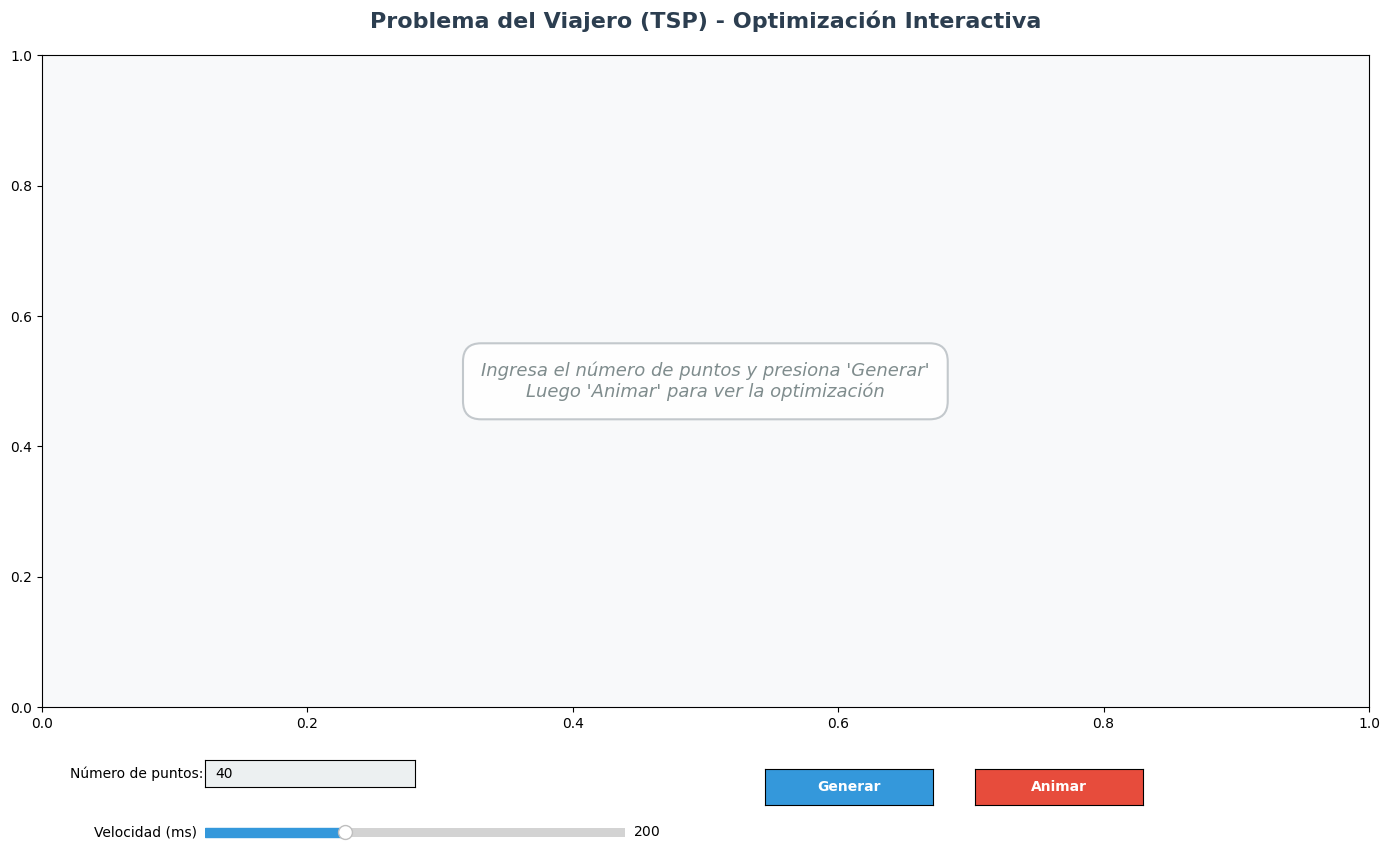

Write Python code to recreate this figure.
import math
import matplotlib.pyplot as plt
from matplotlib.animation import FuncAnimation
from copy import deepcopy
import random
from matplotlib.widgets import Button, TextBox, Slider
import tempfile
import os

# Configuración de estilo matplotlib
plt.rcParams['font.family'] = 'sans-serif'
plt.rcParams['font.sans-serif'] = ['Arial']
plt.rcParams['axes.facecolor'] = '#f8f9fa'
plt.rcParams['figure.facecolor'] = '#ffffff'

# Nombre del archivo de datos
DATA_FILE = "datos_200.txt"

# Lee los puntos del archivo de datos
def leer_puntos(nombre_archivo):
    puntos = []  # (id, x, y)
    with open(nombre_archivo, "r", encoding="utf-8") as f:
        for linea in f:
            linea = linea.strip()
            if not linea:
                continue
            partes = linea.split()
            if len(partes) < 3:
                continue
            try:
                pid = int(partes[0])
                x = float(partes[1])
                y = float(partes[2])
                puntos.append((pid, x, y))
            except ValueError:
                continue
    return puntos


# Calcula la distancia entre dos puntos
def distancia(a, b):
    return math.hypot(a[0] - b[0], a[1] - b[1])


# Encuentra la ruta más corta usando el algoritmo de vecino más cercano
def vecino_mas_cercano(coords):
    n = len(coords)
    inicio = 0
    fin = n - 1
    visitado = [False] * n
    ruta = [inicio]
    visitado[inicio] = True
    restantes = n - 2
    actual = inicio
    while restantes > 0:
        mejor = None
        mejor_d = float("inf")
        for i in range(1, n - 1):
            if not visitado[i]:
                d = distancia(coords[actual], coords[i])
                if d < mejor_d:
                    mejor_d = d
                    mejor = i
        ruta.append(mejor)
        visitado[mejor] = True
        actual = mejor
        restantes -= 1
    ruta.append(fin)
    return ruta


# Mejora la ruta usando el algoritmo de 2-opt simple
def dos_opt_simple(coords, ruta_inicial, rutas_intermedias=None):
    ruta = deepcopy(ruta_inicial)
    n = len(ruta)
    if n <= 3:
        if rutas_intermedias is not None:
            rutas_intermedias.append(deepcopy(ruta))
        return ruta
    mejoro = True
    iteracion = 0
    while mejoro:
        mejoro = False
        for i in range(1, n - 2):
            a = ruta[i - 1]
            b = ruta[i]
            for j in range(i + 1, n - 1):
                c = ruta[j]
                d = ruta[j + 1]
                antes = distancia(coords[a], coords[b]) + distancia(coords[c], coords[d])
                despues = distancia(coords[a], coords[c]) + distancia(coords[b], coords[d])
                if despues + 1e-12 < antes:
                    ruta[i:j + 1] = reversed(ruta[i:j + 1])
                    mejoro = True
                    iteracion += 1
                    if rutas_intermedias is not None:
                        rutas_intermedias.append(deepcopy(ruta))
        if not mejoro:
            break
    if rutas_intermedias is not None:
        rutas_intermedias.append(deepcopy(ruta))
    return ruta


# Calcula la longitud de la ruta
def longitud(coords, ruta):
    total = 0.0
    for i in range(len(ruta) - 1):
        total += distancia(coords[ruta[i]], coords[ruta[i + 1]])
    return total


def graficar_ruta(coords, ruta, ids, titulo, ax, mostrar_etiquetas=True):
    """Función elegante y minimalista para graficar la ruta"""
    
    # Dibujar todos los puntos con estilo limpio
    x_all = [p[0] for p in coords]
    y_all = [p[1] for p in coords]
    
    # Puntos con estilo elegante
    ax.scatter(x_all, y_all, c='#3498db', s=70, alpha=0.6, 
              edgecolors='#2c3e50', linewidth=1.2, zorder=3)
    
    # Dibujar la ruta con línea suave
    ruta_x = [coords[i][0] for i in ruta]
    ruta_y = [coords[i][1] for i in ruta]
    
    # Ruta principal elegante
    ax.plot(ruta_x, ruta_y, color='#e74c3c', linewidth=2.5, alpha=0.8, 
           solid_capstyle='round', zorder=2)
    
    # Marcar inicio y fin con estilo minimalista
    ax.scatter(coords[ruta[0]][0], coords[ruta[0]][1], c='#2ecc71', s=200, 
              marker='o', edgecolors='#27ae60', linewidth=2.5, zorder=4, label='Inicio')
    ax.scatter(coords[ruta[-1]][0], coords[ruta[-1]][1], c='#e74c3c', s=200, 
              marker='s', edgecolors='#c0392b', linewidth=2.5, zorder=4, label='Fin')
    
    # Etiquetas solo si hay pocos puntos
    if mostrar_etiquetas and len(coords) <= 30:
        for idx in [ruta[0], ruta[-1]]:  # Solo inicio y fin
            ax.annotate(str(ids[idx]), (coords[idx][0], coords[idx][1]), 
                       xytext=(8, 8), textcoords='offset points', 
                       fontsize=10, color='#2c3e50', weight='bold',
                       bbox=dict(boxstyle="round,pad=0.3", facecolor='white', 
                                alpha=0.9, edgecolor='#95a5a6', linewidth=1))
    
    # Título elegante
    ax.set_title(titulo, fontsize=14, color='#2c3e50', weight='bold', pad=15)
    
    # Leyenda minimalista
    ax.legend(loc='upper right', fontsize=10, frameon=True, 
             shadow=False, fancybox=False, framealpha=0.95,
             edgecolor='#bdc3c7')
    
    # Grid sutil
    ax.grid(True, alpha=0.2, linestyle='-', color='#bdc3c7', linewidth=0.5)
    ax.set_facecolor('#f8f9fa')
    
    # Bordes limpios
    for spine in ax.spines.values():
        spine.set_edgecolor('#bdc3c7')
        spine.set_linewidth(1)


# Función principal interactiva
def main():
    # Configuración inicial limpia
    fig = plt.figure(figsize=(14, 9))
    fig.patch.set_facecolor('#ffffff')
    
    # Layout simple y organizado
    ax_main = plt.subplot2grid((10, 1), (0, 0), rowspan=8)
    
    # Variables globales
    global coords, ids, rutas_intermedias, ruta_inicial, ruta_final, mostrar_etiquetas
    coords = []
    ids = []
    rutas_intermedias = []
    mostrar_etiquetas = True
    velocidad_anim = 200
    
    # Widgets en la parte inferior con espaciado uniforme
    ax_num = plt.axes([0.15, 0.12, 0.15, 0.03])
    num_text = TextBox(ax_num, 'Número de puntos:', initial='40', color='#ecf0f1')
    
    ax_slider = plt.axes([0.15, 0.06, 0.3, 0.02])
    slider_velocidad = Slider(ax_slider, 'Velocidad (ms)', 50, 500, valinit=200, 
                              valstep=50, color='#3498db')
    
    ax_gen = plt.axes([0.55, 0.10, 0.12, 0.04])
    button_gen = Button(ax_gen, 'Generar', color='#3498db', hovercolor='#2980b9')
    button_gen.label.set_color('white')
    button_gen.label.set_weight('bold')
    
    ax_anim = plt.axes([0.70, 0.10, 0.12, 0.04])
    button_anim = Button(ax_anim, 'Animar', color='#e74c3c', hovercolor='#c0392b')
    button_anim.label.set_color('white')
    button_anim.label.set_weight('bold')
    
    # Panel de información elegante
    info_text = ax_main.text(0.02, 0.98, "", transform=ax_main.transAxes, 
                            ha='left', va='top', fontsize=10, color='#2c3e50', 
                            weight='normal', family='monospace',
                            bbox=dict(boxstyle="round,pad=0.5", facecolor='white', 
                                     alpha=0.95, edgecolor='#bdc3c7', linewidth=1.5))
    
    def generar_y_resolver(event):
        global coords, ids, rutas_intermedias, ruta_inicial, ruta_final
        try:
            n_puntos = int(num_text.text)
            if n_puntos < 3:
                print("Error: Mínimo 3 puntos.")
                return
            if n_puntos > 300:
                print("Advertencia: Más de 300 puntos puede ser lento.")
        except ValueError:
            print("Error: Ingresa un número válido.")
            return
        
        # Generar coordenadas
        puntos = [(i, random.uniform(15, 90), random.uniform(15, 90)) 
                 for i in range(1, n_puntos + 1)]
        puntos.sort(key=lambda t: t[0])
        ids = [p[0] for p in puntos]
        coords = [(p[1], p[2]) for p in puntos]
        
        print(f"Generando solución para {n_puntos} puntos...")
        
        # Resolver TSP
        ruta_inicial = vecino_mas_cercano(coords)
        rutas_intermedias = [deepcopy(ruta_inicial)]
        ruta_final = dos_opt_simple(coords, ruta_inicial, rutas_intermedias)
        
        # Calcular estadísticas
        dist_inicial = longitud(coords, ruta_inicial)
        dist_final = longitud(coords, ruta_final)
        mejora = ((dist_inicial - dist_final) / dist_inicial * 100)
        iteraciones = len(rutas_intermedias) - 1
        
        # Actualizar info
        info_str = f"Puntos: {n_puntos}  |  Inicial: {dist_inicial:.2f}  |  Final: {dist_final:.2f}  |  Mejora: {mejora:.1f}%  |  Iteraciones: {iteraciones}"
        info_text.set_text(info_str)
        
        print(f"Distancia inicial: {dist_inicial:.2f}")
        print(f"Distancia final: {dist_final:.2f}")
        print(f"Mejora: {mejora:.2f}% en {iteraciones} iteraciones")
        
        # Graficar con límites fijos
        ax_main.clear()
        x_min, x_max = min([p[0] for p in coords]) - 5, max([p[0] for p in coords]) + 5
        y_min, y_max = min([p[1] for p in coords]) - 5, max([p[1] for p in coords]) + 5
        
        graficar_ruta(coords, ruta_final, ids, 
                     f"Ruta Optimizada ({n_puntos} puntos) - Distancia: {dist_final:.2f}", 
                     ax_main, mostrar_etiquetas)
        
        ax_main.set_xlim(x_min, x_max)
        ax_main.set_ylim(y_min, y_max)
        ax_main.set_aspect('equal', adjustable='box')
        
        # Re-agregar info text después de clear
        info_text.set_text(info_str)
        
        fig.canvas.draw_idle()
    
    button_gen.on_clicked(generar_y_resolver)
    
    def animar_iteraciones(event):
        if not rutas_intermedias:
            print("Primero genera y resuelve los datos.")
            return
        
        # Crear figura de animación con espacio para título y progreso
        fig_anim = plt.figure(figsize=(14, 9))
        fig_anim.patch.set_facecolor('#ffffff')
        
        # Ajustar layout para dar espacio al título y progreso
        ax_anim = plt.subplot2grid((20, 1), (1, 0), rowspan=18, fig=fig_anim)
        
        # Calcular límites fijos para toda la animación
        x_all = [p[0] for p in coords]
        y_all = [p[1] for p in coords]
        x_min, x_max = min(x_all) - 5, max(x_all) + 5
        y_min, y_max = min(y_all) - 5, max(y_all) + 5
        
        # Título fijo en la parte superior
        titulo_text = fig_anim.text(0.5, 0.96, "", ha='center', va='top', 
                                    fontsize=14, color='#2c3e50', weight='bold')
        
        # Texto de progreso en la parte inferior
        progress_text = fig_anim.text(0.5, 0.02, "", ha='center', va='bottom', 
                                     fontsize=11, color='#2c3e50', weight='bold',
                                     bbox=dict(boxstyle="round,pad=0.4", 
                                              facecolor='#ecf0f1', alpha=0.9,
                                              edgecolor='#95a5a6', linewidth=1.5))
        
        def update(frame):
            ax_anim.clear()
            
            # Establecer límites fijos
            ax_anim.set_xlim(x_min, x_max)
            ax_anim.set_ylim(y_min, y_max)
            ax_anim.set_aspect('equal', adjustable='box')
            
            # Graficar frame actual sin título (lo pondremos arriba)
            dist_actual = longitud(coords, rutas_intermedias[frame])
            progreso = (frame / (len(rutas_intermedias) - 1)) * 100
            
            # Graficar ruta sin título en el eje
            graficar_ruta(coords, rutas_intermedias[frame], ids, "", ax_anim, False)
            
            # Actualizar título principal arriba
            titulo = f"Problema del Viajero (TSP) - Optimización en Tiempo Real\nIteración {frame}/{len(rutas_intermedias)-1}  |  Distancia Actual: {dist_actual:.2f}"
            titulo_text.set_text(titulo)
            
            # Actualizar progreso
            barra = '█' * int(progreso / 2) + '░' * (50 - int(progreso / 2))
            progress_text.set_text(f"Progreso: {progreso:.0f}% [{barra}]")
        
        velocidad = int(slider_velocidad.val)
        ani = FuncAnimation(fig_anim, update, frames=len(rutas_intermedias), 
                          interval=velocidad, repeat=False, blit=False)
        
        plt.subplots_adjust(left=0.08, right=0.95, top=0.93, bottom=0.08)
        plt.show()
    
    button_anim.on_clicked(animar_iteraciones)
    
    # Título inicial elegante
    ax_main.set_title("Problema del Viajero (TSP) - Optimización Interactiva", 
                     fontsize=16, color='#2c3e50', weight='bold', pad=20)
    ax_main.text(0.5, 0.5, "Ingresa el número de puntos y presiona 'Generar'\nLuego 'Animar' para ver la optimización", 
                transform=ax_main.transAxes, ha='center', va='center', 
                fontsize=13, color='#7f8c8d', style='italic',
                bbox=dict(boxstyle="round,pad=1", facecolor='white', 
                         alpha=0.9, edgecolor='#bdc3c7', linewidth=1.5))
    
    plt.tight_layout()
    plt.show()


# Main
if __name__ == "__main__":
    main()
